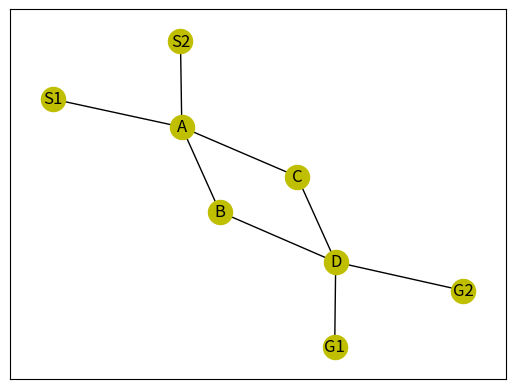

The script that saved this image:
from matplotlib import pyplot as plt
import networkx as nx


class Maps:
    """
    创建地图
    """

    def __init__(self):
        self.nodes = ['S1', 'S2', 'A1', 'A2', 'B1', 'B2', 'C', 'G1', 'G2', "D"]
        self.edges1 = [
            ('S1', 'A1'), ('S1', 'A2'), ('A1', 'C'), ('A2', 'C'), ('B1', 'C'), ('D', 'E1'), ('E1', 'C'), ('D', 'E2'),
            ('E2', 'C'),
            ('B2', 'C'), ('S2', 'B1'), ('S2', 'B2'), ('G1', 'D'), ('G2', 'D'), ]
        self.edges = [
            ('S1', 'A'), ('S2', 'A'),
            ('A', 'B'), ('A', 'C'), ('C', 'D'), ('D', 'B'),
            ('G1', 'D'), ('G2', 'D')
        ]
        self.G = nx.Graph()
        self.G = nx.path_graph(0)
        for node in self.nodes:
            self.G.add_node(node)
        self.Gi = self.G.add_edges_from(self.edges)
        # nx.draw_networkx(self.G, node_color='y')
        # plt.show()


class Agentbase:
    """
    车类，包括车的id，当前位置crruent，终点目标goal
    """

    def __init__(self, id: str):
        self.agentid = id

class Agent(Agentbase):
    """
    车类的实例，继承车类Agentbase，添加车的信息
    """

    def __init__(self, id: str):
        super().__init__(id)
        self.goal=None  #目标站点
        self.crruent=None#当前站点

class Pathsrech(Maps):
    """
    寻找最短路径
    """

    def __init__(self):
        super().__init__()
        self.all_pathbest = None

    def pathserch(self, agent: Agent, start, goal, method='dijkstra'):
        self.method = method
        self.start = start
        self.goal = goal
        # self.path = nx.single_source_shortest_path(self.G, "G1")
        # self.length = nx.single_source_shortest_path_length(self.G, "G1")
        # print(self.path)
        # print(self.length)
        # 最短路算法 返回最短路的路径列表
        self.pathbest = {}
        self._pathbest = nx.shortest_path(self.G, self.start, self.goal, method=self.method)
        self.all_pathbest = nx.shortest_paths.all_shortest_paths(self.G, self.start, self.goal, method=self.method)
        # print(self.all_pathbest,"45678")
        self.pathbest[agent.agentid] = self._pathbest
        return self.pathbest

    def pathsrechall(self):
        pass


# class CT:
#     def __init__(self):
#         self.goalpathA={}
#         self.goalpathB = {}
#         self.cost={}
#     def newpath(self,pathA:dict,conflict:list):
#         #print(self.conflict)
#         self.conflict = conflict
#         self.conflicttime=self.conflict[3]
#         self.pathA=pathA
#         self.pathA_v=[]
#         self.pathA_k=""
#         (self.pathA_k, self.pathA_v), = self.pathA.items()
#         self.conflictbeforetime=self.conflicttime-1
#
#         pathA_conflictbefore=self.pathA_v[self.conflictbeforetime]
#         self.pathA_v.insert(self.conflicttime,pathA_conflictbefore)
#         #print("self.pathA_v",self.pathA_v)
#         self.newpathAB_A={self.pathA_k:self.pathA_v}
#         #self.newpathAB_A.update(pathB)
#         return self.newpathAB_A

# 有冲突后，更新路径函数，此方法：在冲突点前等待1个时间单位
#寻找最短路径
def newpath_svert(path: dict, conflict: list):
    (path_k, path_v), = path.items()
    pathA = {}
    pathA_v = []
    pathA_k = path_k

    for _path_v in path_v:
        pathA_v.append(_path_v)
    pathA[pathA_k] = pathA_v
    # print("==================长生新路径函数")
    # print("原始path", path)
    # print(conflict)
    conflicttime = conflict[3]
    (pathA_k, pathA_v), = pathA.items()
    conflictbeforetime = conflicttime - 1

    pathA_conflictbefore = pathA_v[conflictbeforetime]
    pathA_v.insert(conflicttime, pathA_conflictbefore)
    # print("self.pathA_v",self.pathA_v)
    newpathAB_A = {pathA_k: pathA_v}
    # print("pathA", newpathAB_A)
    # print("原始path", path)
    # print("==================长生新路径函数")
    return newpathAB_A


# class Sic:
#     def __init__(self):
#         pass
#
#     def sic(self, costA, costB):
#         """
#         计算cost，目前只根据len（var）的总和计算
#         """
#         self.costA = len(costA)
#         self.costB = len(costB)
#         self.cost = self.costA + self.costB
#         return self.cost


# class Conflict:
#     def __init__(self, agentA: dict, agentB: dict):
#         self.conflictlist = None
#         self.unconflict = []
#         self.conflicttime = 0
#         self.conflictvert = None
#         self.conflict = False
#         (self.agentA_k, self.agentA_v), = agentA.items()
#         (self.agentB_k, self.agentB_v), = agentB.items()
#         self.isconflict()
#
#     def isconflict(self):
#         self.minlen = min(len(self.agentA_v), len(self.agentB_v))
#         for _minlen in range(0, self.minlen):
#             # print(self.conflicttime)
#             self.conflicttime += 1
#             if self.agentA_v[self.conflicttime] == self.agentB_v[self.conflicttime]:
#                 self.conflictvert = self.agentA_v[self.conflicttime]
#                 for _conflicttime in range(0, self.conflicttime - 1):
#                     self.unconflict.append(self.agentB_v[_conflicttime])
#                 self.conflict = True
#                 # print(self.conflict)
#                 self.outconflict()
#                 return self.conflict
#         else:
#             return self.conflict
#
#     def outconflict(self):
#         """
#         查找冲突顶点,out[agentA，agentB，v,t]
#
#         """
#         if self.conflict == True:
#             print(self.agentA_k, " 和 ", self.agentB_k, "有冲突点", self.conflictvert)
#             self.conflictlist = [self.agentA_k, self.agentB_k, self.conflictvert, self.conflicttime]
#             return self.conflictlist


# class Constraints(Maps):
#     """
#     约束条件
#     """
#
#     def __init__(self):
#         super().__init__()
#         print("====")
#         self.uncfttoopenai = []
#         self.uncfttoopenaj = []
#         # nx.draw(G, with_labels=True, node_color='y', )
#         # G.add_nodes_from(nodes)
#         # G.add_weighted_edges_from(edges)
#         # path=nx.single_source_dijkstra_path(G,4)
#         # length=nx.single_source_dijkstra_path_length(G,4)
#         # print(path)
#         # print(length)
#
#     def Constraintscheck(self,a,b):
#         self.cftaj = None  # 冲突位置前置点i
#         self.cftaj = None  # 冲突位置前置点j
#         self.cftc = None  # 冲突位置
#         self.cfta=a
#         self.cftb=b
#         minlen=min(len(self.cfta),len(self.cftb))
#         for _minlen in range(1,minlen):
#             print()
#             if self.cfta[_minlen]==self.cftb[_minlen]:
#
#                 self.cftc=self.cfta[_minlen]
#                 self.cftai=self.cfta[_minlen-1]
#                 self.cftaj=self.cftb[_minlen-1]
#                 self.cftt=_minlen
#                 self.ConstraintsList=[self.cftai,self.cftaj,self.cftc,self.cftt]#['A1', 'B1', 'C', 2]
#                 for _uncfttoopenai in range(_minlen):
#                     self.uncfttoopenai.append(self.cfta[_uncfttoopenai])
#                 for _uncfttoopenaj in range(_minlen):
#                     self.uncfttoopenaj.append(self.cftb[_uncfttoopenaj])
#                 return self.ConstraintsList
#     def Constraintsdev(self,_ConstraintsList):
#         self.sftdevai=_ConstraintsList[0]
#         self.sftdevaj=_ConstraintsList[1]
#         self.sftdevc=_ConstraintsList[2]
#         self.sftdevt = _ConstraintsList[3]
#         self.sftdevailist=[self.sftdevai,self.sftdevc,self.sftdevt]
#         self.sftdevajlist=[self.sftdevaj,self.sftdevc,self.sftdevt]
#         return self.sftdevailist,self.sftdevajlist
#     def cbs(self):
#         pass
# 判断两路径是否冲突
def isconflict(a: dict, b: dict):
    conflict = False
    conflicttime = 0
    (ak, av), = a.items()
    (bk, bv), = b.items()
    minlen = min(len(av), len(bv))
    for _minlen in range(0, minlen):
        conflicttime += 1
        if av[conflicttime - 1] == bv[conflicttime - 1]:
            # print(av[conflicttime],bv[conflicttime])
            print("冲突触发isconflict")
            conflict = True
            return conflict
    return conflict


# 输出路径冲突的信息
def conflictlist(a: dict, b: dict):
    conflicttime = 0
    (ak, av), = a.items()
    (bk, bv), = b.items()
    minlen = min(len(av), len(bv))
    for _minlen in range(0, minlen):
        # print(av)
        conflicttime += 1
        # print(av[conflicttime], bv[conflicttime], conflicttime, minlen)
        if av[conflicttime] == bv[conflicttime]:
            conflictvert = av[conflicttime]
            print(ak, " 和 ", bk, "有冲突点", conflictvert)
            conflictlist = [ak, bk, conflictvert, conflicttime]
            return conflictlist


# 代价函数，只计算车经过站点数量作为代价
def SIC_Solution(pathA: dict, pathB: dict, opt: int = 1):
    (ak, av), = pathA.items()
    (bk, bv), = pathB.items()
    if opt == 1:
        cost = {}
        cost_v = len(av) + len(bv)
        cost["cost"] = cost_v
        return cost


if __name__ == '__main__':
    maps1 = Maps()  # 建图
    a1 = Agent("1号车")  # 创建车
    a2 = Agent("2号车")  # 创建车
    a3 = Agent("3号车")  # 创建车
    agentlist = [a1.agentid, a2.agentid, a3.agentid]
    print(agentlist)
    f = Pathsrech()  # 初始化路径搜索类

    goal_paths = {}  # 目标集合
    conflicts_set = {}  # 冲突集合
    Node_conflict = []
    unconflicts_set = {}
    Node_state_list = {}
    conflicts_state = True  # 冲突结束标志

    Node = 0  # 节点开始
    while_times = 0  # while循环次数
    a1path = f.pathserch(a1, "S1", "G1")  # 输入 起点 终点 搜索路径
    a2path = f.pathserch(a2, "S2", "G2")


    #主循环开始
    while conflicts_state:
        while_times += 1
        time = 0
        print(
            f"==============================================第{while_times}次循环================================================")

        # 开始首次预判没有站点冲突，退出
        if Node == 0:
            conflicts_state_sub = isconflict(a1path, a2path)  # 检查冲突
            if conflicts_state_sub:
                Node_conflict = conflictlist(a1path, a2path)  # 获得（a,b,v,t）保存
                print("节点产生", Node_conflict)
            else:
                print("没有站点冲突，退出！！！")
                conflicts_state = False
                break
            conflicts_set[str(Node)] = Node_conflict  # 获得（a,b,v,t）保存为dict，包含节点信息
            print("冲突集合", conflicts_set)

        # 站点冲突后，计算
        if Node_state_list != {}:
            for (Node_state_i, Node_state_j) in Node_state_list.items():
                # print("节点信息", Node_state_i, Node_state_j[3], Node_state_j[3]["conflict_state"], Node_state_j[0],Node_state_j[1])
                # print(type(Node_state_j[3]["conflict_state"]), Node_state_j[3]["conflict_state"])
                # print("===================conflict_state=================-----")
                if Node_state_j[3]["conflict_state"] == False:
                    goal_paths[str(Node_state_i)] = [Node_state_j[0], Node_state_j[1], Node_state_j[4]]
                    print("目标路径集合", goal_paths)
        if goal_paths != {}:
            min_cost = []
            for (goal_paths_i, goal_paths_j) in goal_paths.items():
                min_cost.append(goal_paths_j[2]["cost"])
            mincost_goal = min(min_cost)
            for (goal_paths_i, goal_paths_j) in goal_paths.items():
                if goal_paths_j[2]["cost"] == mincost_goal:
                    for _goal_paths_j in goal_paths_j:
                        print("CBS算法结果", goal_paths_j)
                        print("原路径", [a1path, a2path, SIC_Solution(a1path, a2path)])
                        # print("冲突---------",goal_paths_j[0], goal_paths_j[1])
                        conflicts_state_sub = isconflict(goal_paths_j[0], goal_paths_j[1])  # 检查冲突
                        if conflicts_state_sub:
                            Node += 1
                            Node_conflict = conflictlist(a1path, a2path)  # 获得（a,b,v,t）保存
                            conflicts_set[str(Node)] = Node_conflict  # 获得（a,b,v,t）保存为dict，包含节点信息
                            print("冲突集合", conflicts_set)
                        conflicts_state = False

                        break
        # 结束，并画图
        if not conflicts_state:
            """
            仅显示地图，不影响CBS核心，然后退出
            """
            print("结束CBS")
            nodes1 = ['S1', 'S2', 'A1', 'A2', 'B1', 'B2', 'C', 'G1', 'G2', "D"]
            nodes = ['S1', 'S2', 'A', 'B', 'C', 'D', 'G1', 'G2']
            edges1 = [
                ('S1', 'A1'), ('S1', 'A2'), ('A1', 'C'), ('A2', 'C'), ('B1', 'C'), ('D', 'E1'), ('E1', 'C'),
                ('D', 'E2'), ('E2', 'C'),
                ('B2', 'C'), ('S2', 'B1'), ('S2', 'B2'), ('G1', 'D'), ('G2', 'D'), ]
            edges = [
                ('S1', 'A'), ('S2', 'A'),
                ('A', 'B'), ('A', 'C'), ('C', 'D'), ('D', 'B'),
                ('G1', 'D'), ('G2', 'D')]
            edges3 = [
                ('S1', 'A1'), ('S1', 'A2'), ('A1', 'C'), ('A2', 'C'), ('B1', 'C'), ('D', 'E1'), ('E1', 'C'),
                ('D', 'E2'), ('E2', 'C'), ('S3', 'D1'), ('S3', 'D2'), ('D1', 'C'), ('D2', 'C'),
                ('B2', 'C'), ('S2', 'B1'), ('S2', 'B2'), ('G1', 'D'), ('G2', 'D'), ]

            G = nx.Graph()

            # G = nx.path_graph(0)
            for node in nodes:
                G.add_node(node,node_color="r")
            Gi = G.add_edges_from(edges)
            nx.draw_networkx(G, node_color=['y'])
            plt.show()
            break

        Node_state_list[str(Node)] = [a1path, a2path, conflicts_set, {"conflict_state": True}]  # 保存冲突节点信息;路径，冲突集合
        # print("节点列表", Node, Node_state_list)
        conflicts_set[str(Node)] = Node_conflict
        # print("冲突集合", conflicts_set)
        # 时间节点
        time += 1
        # 循环遍历

        for _agent in agentlist:
            Node += 1  # 节点加1
            print("for 节点", Node, _agent, "STAR-----------------------------------------------------", Node,
                  _agent)
            _Node_conflict = Node_conflict.copy()
            if _agent in _Node_conflict:
                # print(conflicts_set[str(time - 1)])
                if _agent == "1号车":
                    new1 = newpath_svert(a1path, conflicts_set[str(time - 1)])
                    # print("重新规划路径1", new1)
                    Node_state_list[str(Node)] = [new1, a2path, conflicts_set, {"conflict_state": False},
                                                  SIC_Solution(new1, a2path)]
                    _Node_conflict.remove(_agent)
                    # print("移除1号车", _Node_conflict)
                if _agent == "2号车":
                    new2 = newpath_svert(a2path, conflicts_set[str(time - 1)])
                    # print(ct.conflict)
                    # print("重新规划路径2", new2)
                    Node_state_list[str(Node)] = [a1path, new2, conflicts_set, {"conflict_state": False},
                                                  SIC_Solution(new2, a1path)]
                    _Node_conflict.remove(_agent)
                    # print("移除2号车", _Node_conflict)
                print(Node_conflict, "冲突结果", "节点", Node, Node_state_list)
